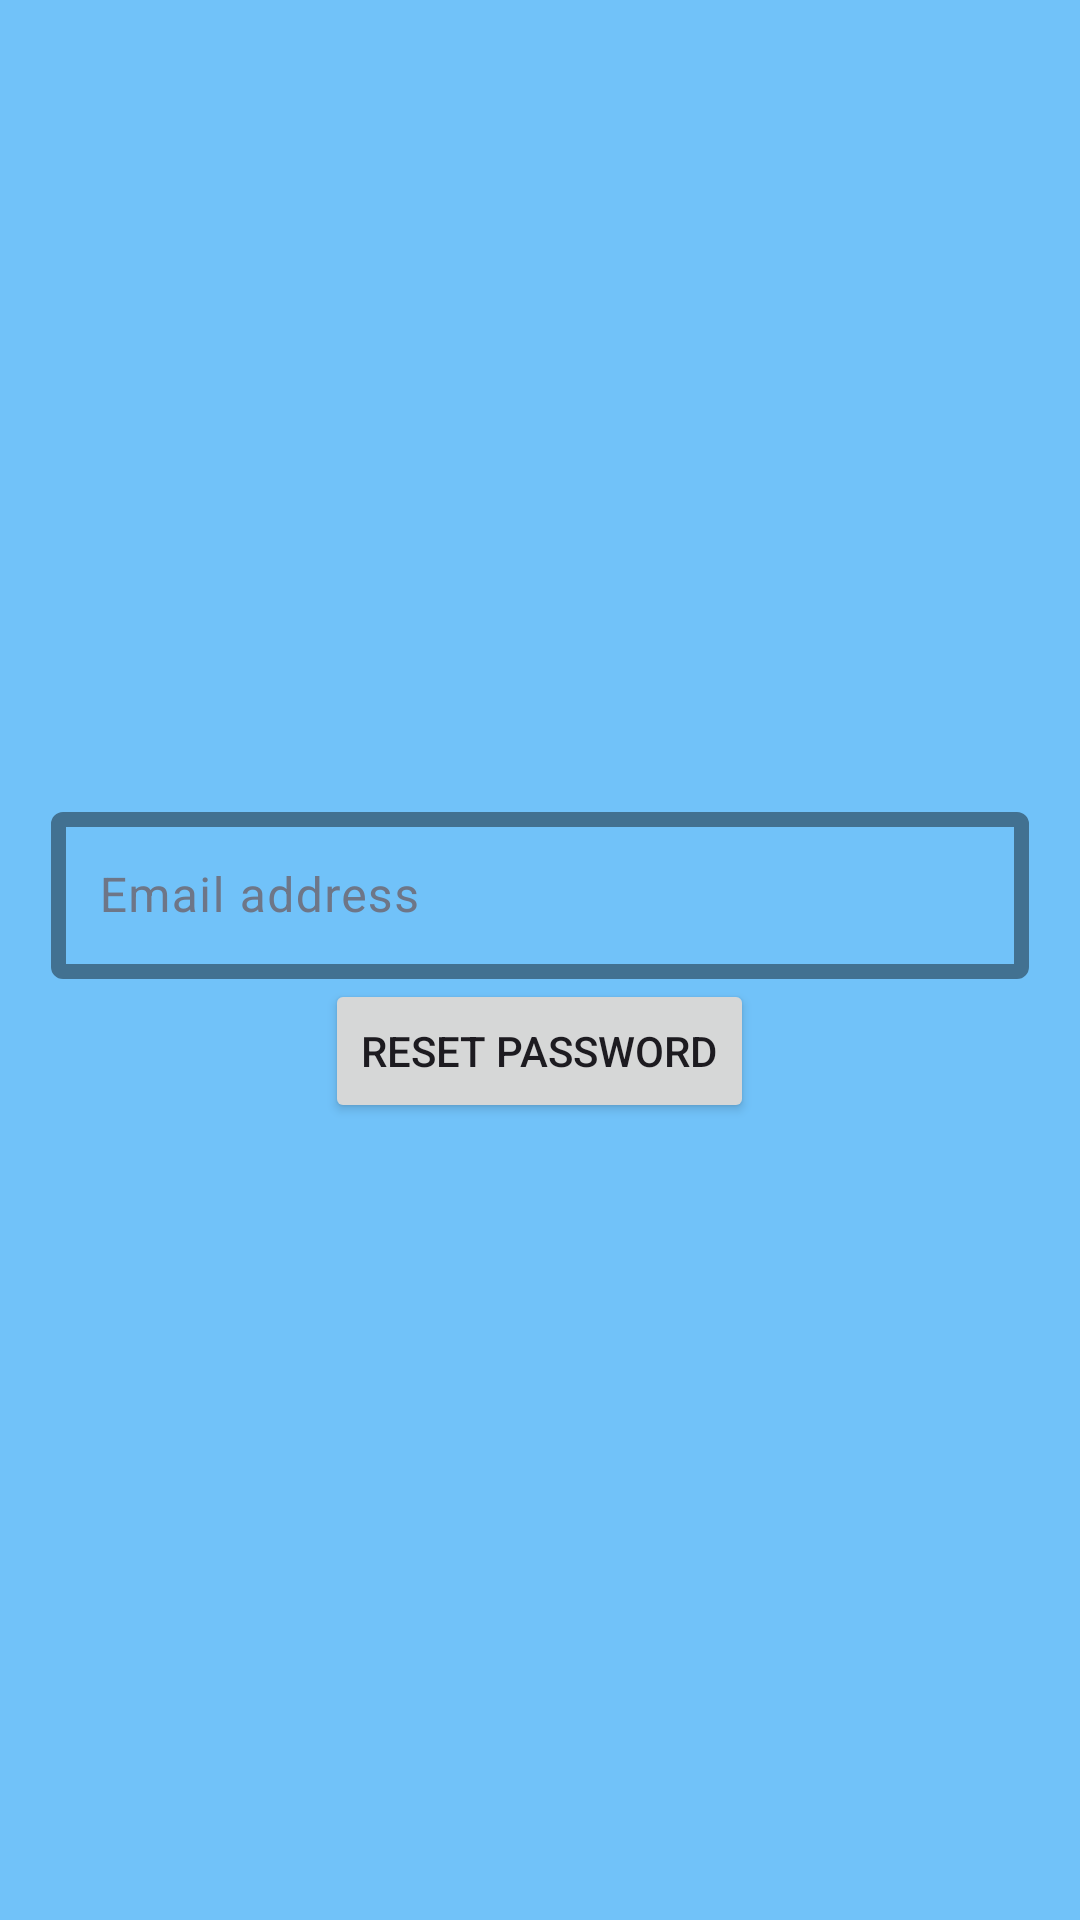

Reconstruct the res/layout file that produces this screen, plus the resources it refers to.
<!-- AndroidManifest.xml: application theme Theme.SmartHCMS -->
<!-- res/layout/forget_layout.xml -->
<?xml version="1.0" encoding="utf-8"?>
<LinearLayout xmlns:android="http://schemas.android.com/apk/res/android"
    xmlns:app="http://schemas.android.com/apk/res-auto"
    android:layout_width="match_parent"
    android:layout_height="match_parent"
    android:background="@color/main"
    android:gravity="center"
    android:orientation="vertical"
    android:padding="17dp">


    <com.google.android.material.textfield.TextInputLayout
        android:layout_width="match_parent"
        android:layout_height="wrap_content"
        android:textColor="@color/texts"
        android:textColorHint="@color/texts"
        app:boxStrokeColor="@color/second"
        app:boxStrokeWidth="5dp">

        <com.google.android.material.textfield.TextInputEditText
            android:id="@+id/editTextEmail"
            android:layout_width="match_parent"
            android:layout_height="wrap_content"
            android:hint="@string/email_address"
            android:inputType="textEmailAddress" />
    </com.google.android.material.textfield.TextInputLayout>


    <Button
        android:id="@+id/buttonResetPassword"
        android:layout_width="wrap_content"
        android:layout_height="wrap_content"
        android:text="@string/reset_password" />

    <include
        android:id="@+id/msg"
        layout="@layout/msg"
        android:visibility="gone" />


</LinearLayout>
<!-- res/layout/msg.xml (included above) -->
<?xml version="1.0" encoding="utf-8"?>
<RelativeLayout xmlns:android="http://schemas.android.com/apk/res/android"
    xmlns:app="http://schemas.android.com/apk/res-auto"
    android:id="@+id/toast_container"
    android:layout_width="match_parent"
    android:layout_height="wrap_content">

    <RelativeLayout
        android:id="@+id/button_parent"
        android:layout_width="match_parent"
        android:layout_height="wrap_content"
        android:layout_centerHorizontal="true"
        android:layout_centerVertical="true">

        <androidx.cardview.widget.CardView
            android:id="@+id/button_card_parent"
            android:layout_width="wrap_content"
            android:layout_height="wrap_content"
            android:layout_centerHorizontal="true"
            android:layout_centerVertical="true"
            android:layout_marginLeft="25dp"
            android:layout_marginRight="25dp"
            app:cardCornerRadius="4dp"
            app:cardElevation="20dp">

            <RelativeLayout
                android:id="@+id/button_click_parent"
                android:layout_width="match_parent"
                android:layout_height="match_parent"
                android:background="?attr/selectableItemBackground"
                android:clickable="true"
                android:focusable="true">

                <FrameLayout
                    android:id="@+id/button_accent_border"
                    android:layout_width="4dp"
                    android:layout_height="60dp"
                    android:background="@color/main" />

                <TextView
                    android:id="@+id/toast_text"
                    android:layout_width="wrap_content"
                    android:layout_height="wrap_content"
                    android:layout_alignParentStart="true"
                    android:layout_centerVertical="true"
                    android:layout_marginStart="17dp"
                    android:ellipsize="end"
                    android:text="هذه هي الرسالة"
                    android:textColor="#131313"
                    android:textSize="18sp"
                    android:textStyle="bold" />

            </RelativeLayout>

        </androidx.cardview.widget.CardView>

    </RelativeLayout>

</RelativeLayout>
<!-- resources referenced by this layout -->
<resources>
  <color name="main">#71C2F9</color>
  <color name="second">#43569B</color>
  <color name="texts">#6E7687</color>
  <string name="email_address">Email address</string>
  <string name="reset_password">Reset Password</string>
  <style name="Theme.SmartHCMS" parent="Base.Theme.SmartHCMS" />
  <style name="Base.Theme.SmartHCMS" parent="Theme.Material3.DayNight.NoActionBar">
          
          
      </style>
</resources>
